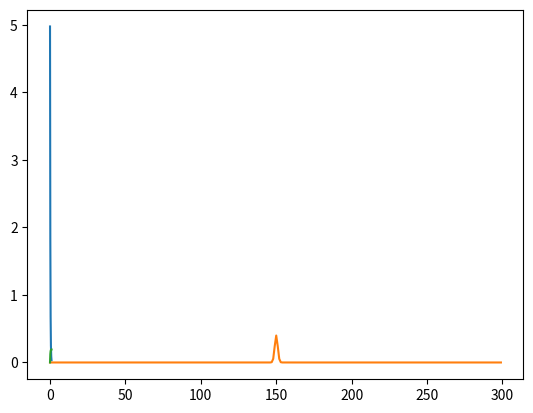

Reproduce this figure in Python. (Note: this script raises an exception after producing the figure.)
import math
import numpy as np
import matplotlib.pyplot as plt
from scipy.stats import binom



h = np.linspace(0.0, 1.0, num=1000)[1::] # exclude the first because it can diverge
kappa = np.arange(0,300)
k = np.arange(0,200)

def rho(h, alpha=1.0, x_0=0.2):
    # Weibull distribution
    return alpha/x_0*(h/x_0)**(alpha-1) * np.exp( -(h/x_0)**alpha )
    
plt.plot(h, rho(h))
dh = h[1]-h[0]
np.sum(rho(h))*dh

def p_kappa(x):
    # normal distribution (for now)
    mean = 150.0
    sigma = 1.0
    return 1.0/math.sqrt(2.0*math.pi*sigma**2) * np.exp( -(x-mean)**2/(2.0*sigma**2) )

plt.plot(kappa,p_kappa(kappa))

def r(h1, h2):
    # generalized mean
    return np.minimum(h1,h2)

def r_bar_h(h):
    # sum_{h'} rho(h') r(h,h')
    h_prime = np.copy(h)
    dh = h_prime[1] - h_prime[0]
    h_prime = h_prime.reshape( [1,h_prime.shape[0]] )
    #print(h,h_prime)
    rhh = r(h.reshape([h.shape[0],1]), h_prime)
    dr = rhh*rho(h)*dh
    #print(dr)
    return np.sum(dr,axis=1)
    
plt.plot(h, r_bar_h(h))

def r_bar():
    x = np.copy(h)
    dx = x[1]-x[0]
    y = r_bar_h(x) * rho(x)
    return np.sum(y)*dx

r_bar()

def propagator(k, h, kappa):
    # g(k|h,kappa) = \binom(kappa, k) r(h)^k ( 1-r(h))^{kappa-k}
    p = r_bar_h(h)
    _p = p.reshape([p.shape[0],1])
    #print(p, _kappa)
    b = binom(kappa, _p)
    _k = k.reshape([k.shape[0],1,1])
    #print(_k)
    return b.pmf(_k)

#k = np.array([9,10,11])
#_k = np.arange(0,100)
#h = np.array( [0.2,0.3,0.4,0.5] )
#_h = np.linspace(0.0, 1.0, num=100)[1::]
#kappa = np.array([100,110,120,130,140])
#_kappa = np.arange(0,150)
g = propagator(k, h, kappa)
print(g.shape)
#plt.plot(k, g[:,50,100])
#plt.plot(h, g[20,:,100])
plt.plot(kappa, g[30,50,:])

def k_bar_h(h):
    kappa_mean = np.sum( p_kappa(kappa) * kappa )
    #print(kappa_mean)
    return kappa_mean * r_bar_h(h)

plt.plot(h, k_bar_h(h))

def P_k(k):
    dh = h[1] - h[0]
    g = propagator(k,h,kappa)
    g_rho = g * rho(h).reshape([1,h.shape[0],1])
    gh = np.sum(g_rho, axis = 1) * dh
    gh_Pkappa = gh * p_kappa(kappa).reshape([1, kappa.shape[0]])
    return np.sum(gh_Pkappa, axis = 1)

plt.yscale("log")
plt.ylim(1.0e-4,1)
plt.plot(k, P_k(k))
P_k(k)[0:10]

n=150
p = 0.4
b = binom(n,p)
x = np.arange(binom.ppf(0.01, n, p), binom.ppf(0.99, n, p))
plt.plot(x, b.pmf(x))